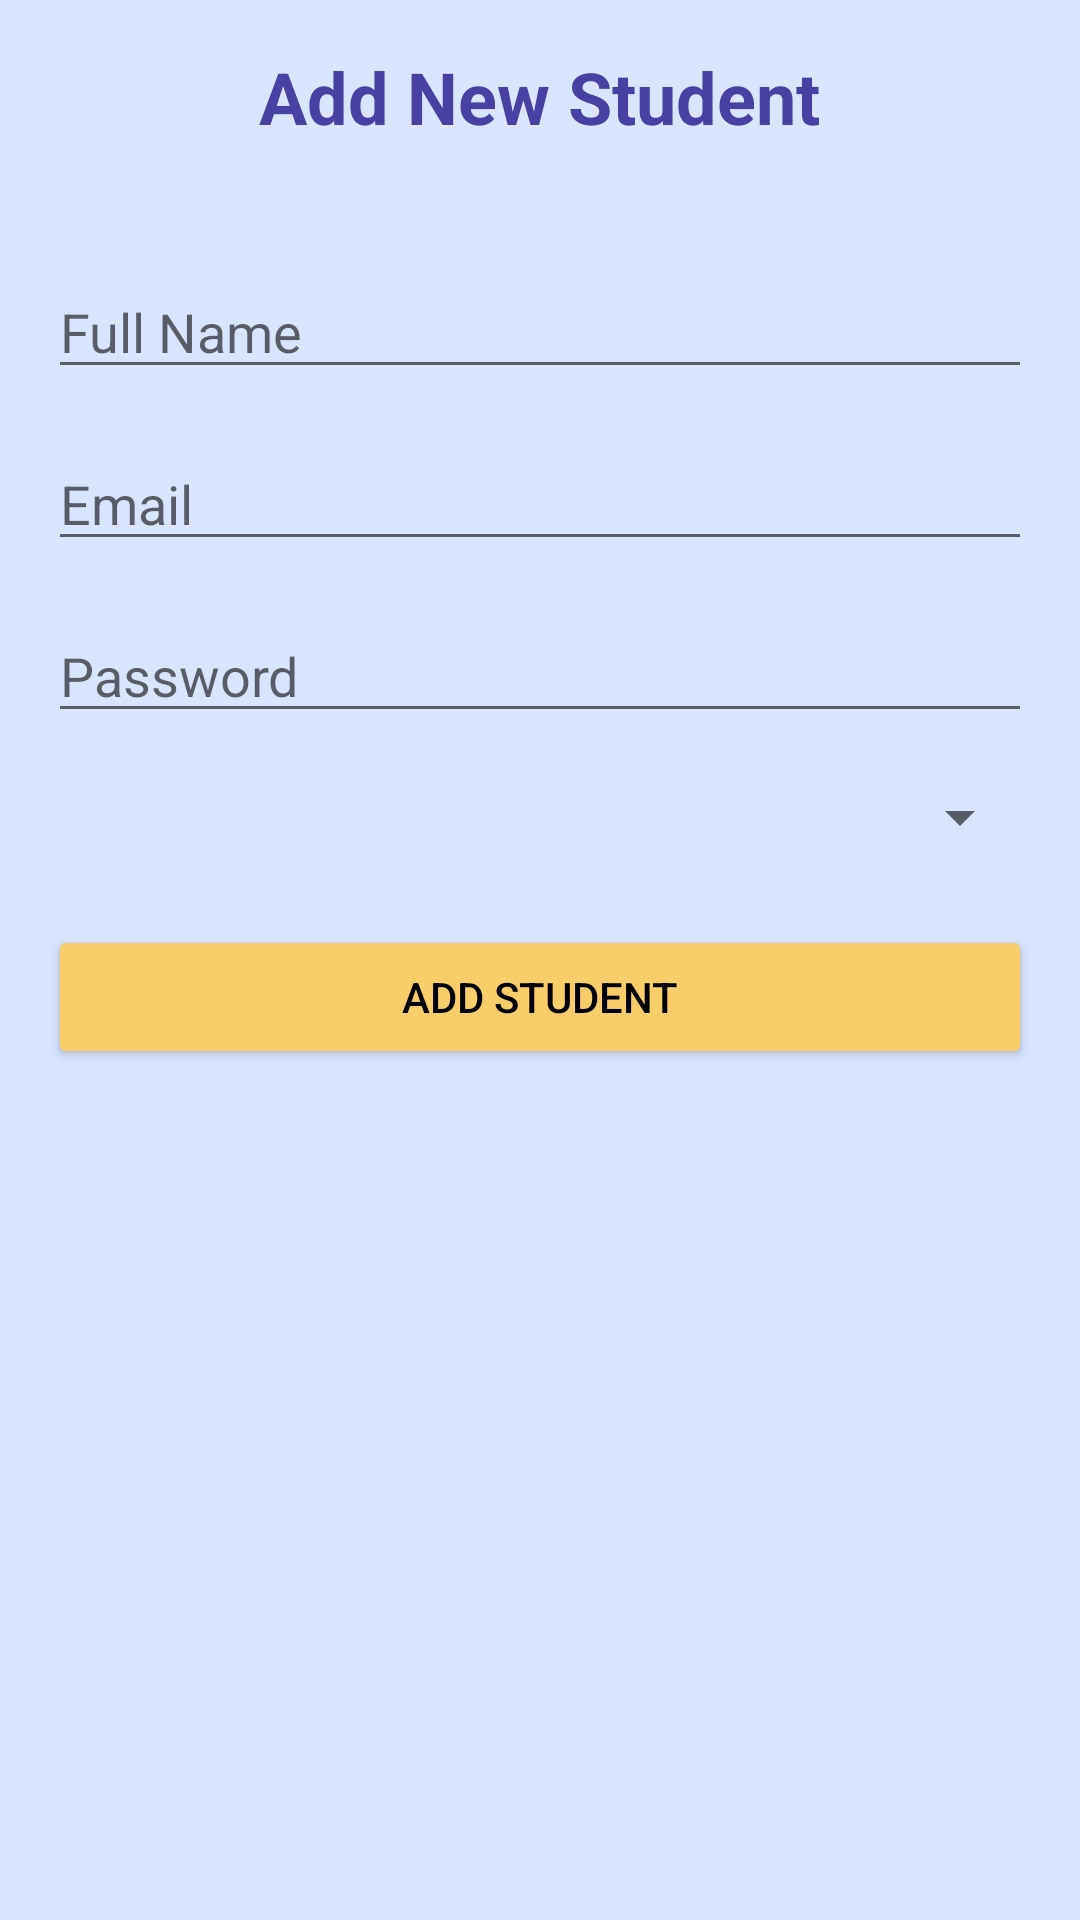

Here is an Android app screen rendered from its layout file. Give the layout XML and the strings, colors and styles it references.
<!-- AndroidManifest.xml: application theme Base.Theme.MyVersion_Proj -->
<!-- res/layout/activity_add_student.xml -->
<?xml version="1.0" encoding="utf-8"?>
<ScrollView xmlns:android="http://schemas.android.com/apk/res/android"
    android:layout_width="match_parent"
    android:layout_height="match_parent"
    android:background="@color/lavender_web"
    android:padding="16dp">

    <LinearLayout
        android:layout_width="match_parent"
        android:layout_height="wrap_content"
        android:orientation="vertical">

        
        <TextView
            android:layout_width="wrap_content"
            android:layout_height="wrap_content"
            android:layout_gravity="center_horizontal"
            android:layout_marginBottom="24dp"
            android:text="Add New Student"
            android:textColor="@color/violet_blue"
            android:textSize="24sp"
            android:textStyle="bold" />

        <ImageButton
            android:id="@+id/btnBack"
            android:layout_width="wrap_content"
            android:layout_height="wrap_content"
            android:src="@drawable/ic_arrow_back"
            android:contentDescription="Back"
            android:background="?attr/selectableItemBackgroundBorderless" />

        <EditText
            android:id="@+id/etFullName"
            android:layout_width="match_parent"
            android:layout_height="wrap_content"
            android:hint="Full Name"
            android:layout_marginTop="16dp" />

        <EditText
            android:id="@+id/etEmail"
            android:layout_width="match_parent"
            android:layout_height="wrap_content"
            android:hint="Email"
            android:inputType="textEmailAddress"
            android:layout_marginTop="16dp" />

        <EditText
            android:id="@+id/etPass"
            android:layout_width="match_parent"
            android:layout_height="wrap_content"
            android:hint="Password"
            android:inputType="textPassword"
            android:layout_marginTop="16dp" />

        
        <Spinner
            android:id="@+id/spinnerProgram"
            android:layout_width="match_parent"
            android:layout_height="wrap_content"
            android:layout_marginTop="16dp" />

        
        <Button
            android:id="@+id/btnSubmit"
            android:layout_width="match_parent"
            android:layout_height="wrap_content"
            android:layout_marginTop="24dp"
            android:backgroundTint="@color/saffron"
            android:text="Add Student"
            android:textColor="@color/black" />
    </LinearLayout>
</ScrollView>
<!-- resources referenced by this layout -->
<resources>
  <color name="black">#000000</color>
  <color name="lavender_web">#D9E5FF</color>
  <color name="saffron">#F9CD6A</color>
  <color name="violet_blue">#4840A3</color>
  <style name="Base.Theme.MyVersion_Proj" parent="Theme.MaterialComponents.DayNight.NoActionBar">
          <item name="colorControlActivated">@color/transparent</item>
  
          
          
      </style>
  <color name="transparent">#FFFFFF</color>
</resources>
